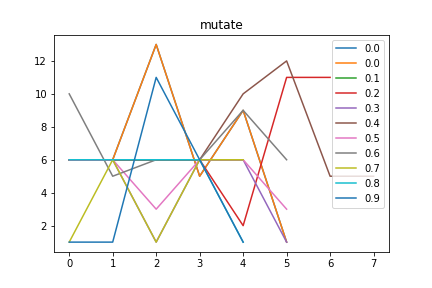

Data behind this chart, as committed beside it:
mutate, Avg_max_fit, Gen, Dataset, CosDist, Hof
0.0, 726.9, 0, [6, 6, 6, 6], 0.2929, mul(add(if_then_else(if_then_else(repeat…, [6, 6, 13, 5, 9, 1]
0.1, 726.9, 0, [6, 6, 6, 6], 0.0, subOneAll(mul(subOneAll(concatenate(repe…, [6, 6, 6, 6, 6]
0.2, 714.5, 0, [6, 6, 6, 6], 0.1271, concatenate(if_then_else(repeat(repeat([…, [6, 6, 6, 6, 2, 11, 11]
0.3, 813.8, 0, [6, 6, 6, 6], 0.1056, repeat(mul(div(if_then_else(add(repeat([…, [6, 6, 1, 6, 6, 1]
0.4, 702.4, 0, [6, 6, 6, 6], 0.1472, concatenate(addOneAll(concatenate(repeat…, [6, 6, 6, 6, 10, 12, 5, 5]
0.5, 714.4, 0, [6, 6, 6, 6], 0.1056, repeat(addOneAll(concatenate(mul([7], [8…, [6, 6, 3, 6, 6, 3]
0.6, 751.6, 0, [6, 6, 6, 6], 0.134, mul(subOneAll(concatenate(sub(concatenat…, [10, 5, 6, 6, 9, 6]
0.7, 726.8, 0, [6, 6, 6, 6], 0.1679, concatenate(subOneAll(repeat(add(concate…, [1, 6, 1, 6, 6]
0.8, 789.4, 0, [6, 6, 6, 6], 0.02986, div(mul(mul(concatenate(mul(concatenate(…, [6, 6, 6, 6, 1]
0.9, 764.3, 0, [6, 6, 6, 6], 0.6985, if_then_else(repeat(addOneAll(addOneAll(…, [1, 1, 11, 6, 1]
